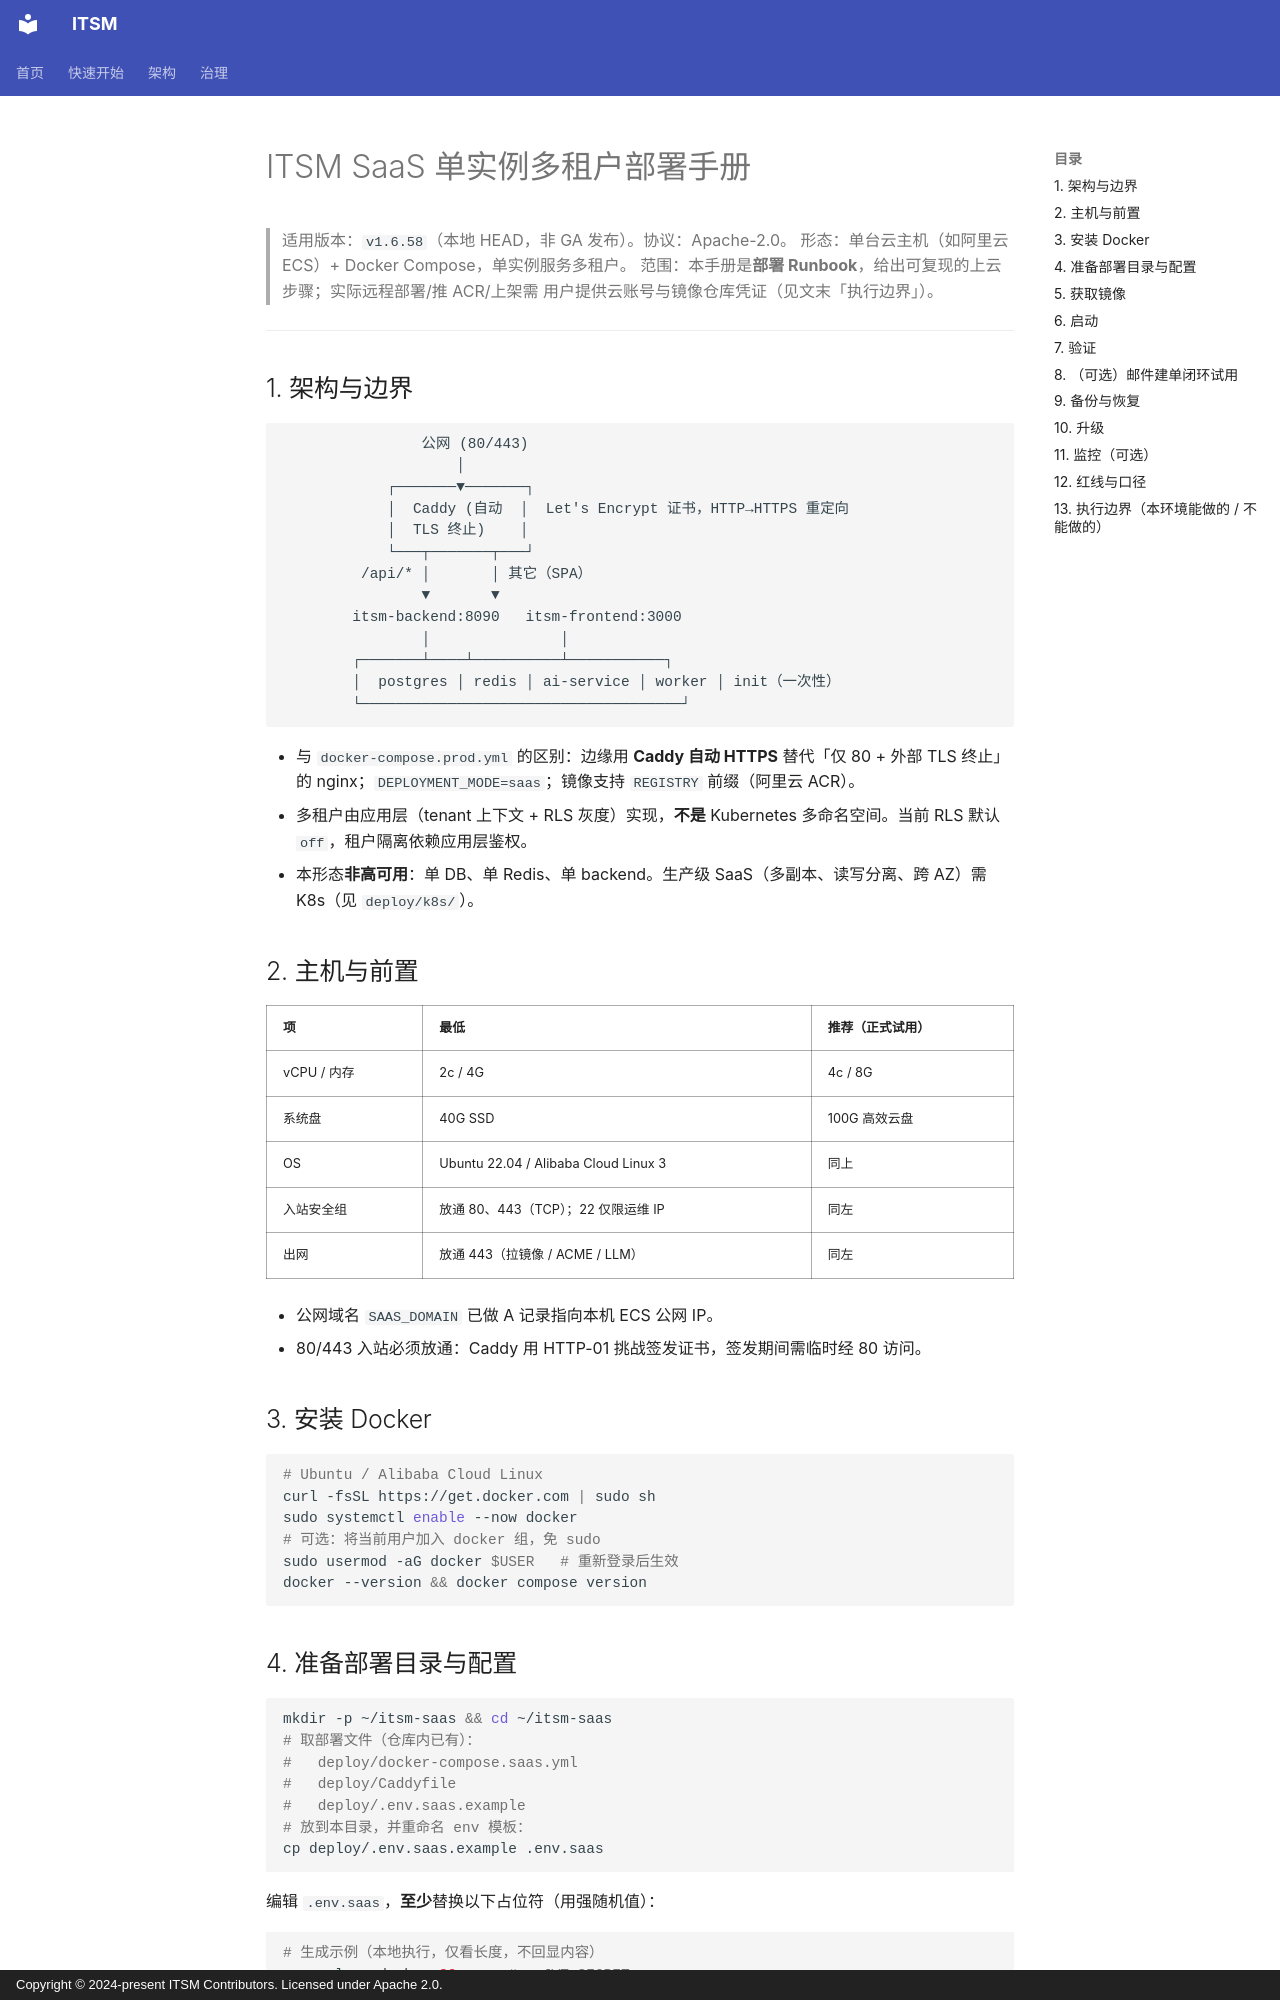

repository: heidsoft/itsm · page: deploy-saas/index.html · generator: mkdocs · copyright: Copyright © 2024-present ITSM Contributors. Licensed under Apache 2.0.

# ITSM SaaS 单实例多租户部署手册

> 适用版本：`v1.6.58`（本地 HEAD，非 GA 发布）。协议：Apache-2.0。
> 形态：单台云主机（如阿里云 ECS）+ Docker Compose，单实例服务多租户。
> 范围：本手册是**部署 Runbook**，给出可复现的上云步骤；实际远程部署/推 ACR/上架需
> 用户提供云账号与镜像仓库凭证（见文末「执行边界」）。

---

## 1. 架构与边界

```
                公网 (80/443)
                    │
            ┌───────▼───────┐
            │  Caddy (自动  │  Let's Encrypt 证书，HTTP→HTTPS 重定向
            │  TLS 终止)    │
            └───┬───────┬───┘
         /api/* │       │ 其它（SPA）
                ▼       ▼
        itsm-backend:8090   itsm-frontend:3000
                │               │
        ┌───────┴────┴──────────┴───────────┐
        │  postgres │ redis │ ai-service │ worker │ init（一次性）
        └─────────────────────────────────────┘
```

- 与 `docker-compose.prod.yml` 的区别：边缘用 **Caddy 自动 HTTPS** 替代「仅 80 + 外部 TLS 终止」的 nginx；`DEPLOYMENT_MODE=saas`；镜像支持 `REGISTRY` 前缀（阿里云 ACR）。
- 多租户由应用层（tenant 上下文 + RLS 灰度）实现，**不是** Kubernetes 多命名空间。当前 RLS 默认 `off`，租户隔离依赖应用层鉴权。
- 本形态**非高可用**：单 DB、单 Redis、单 backend。生产级 SaaS（多副本、读写分离、跨 AZ）需 K8s（见 `deploy/k8s/`）。

## 2. 主机与前置

| 项 | 最低 | 推荐（正式试用） |
|---|---|---|
| vCPU / 内存 | 2c / 4G | 4c / 8G |
| 系统盘 | 40G SSD | 100G 高效云盘 |
| OS | Ubuntu 22.04 / Alibaba Cloud Linux 3 | 同上 |
| 入站安全组 | 放通 80、443（TCP）；22 仅限运维 IP | 同左 |
| 出网 | 放通 443（拉镜像 / ACME / LLM） | 同左 |

- 公网域名 `SAAS_DOMAIN` 已做 A 记录指向本机 ECS 公网 IP。
- 80/443 入站必须放通：Caddy 用 HTTP-01 挑战签发证书，签发期间需临时经 80 访问。

## 3. 安装 Docker

```bash
# Ubuntu / Alibaba Cloud Linux
curl -fsSL https://get.docker.com | sudo sh
sudo systemctl enable --now docker
# 可选：将当前用户加入 docker 组，免 sudo
sudo usermod -aG docker $USER   # 重新登录后生效
docker --version && docker compose version
```
